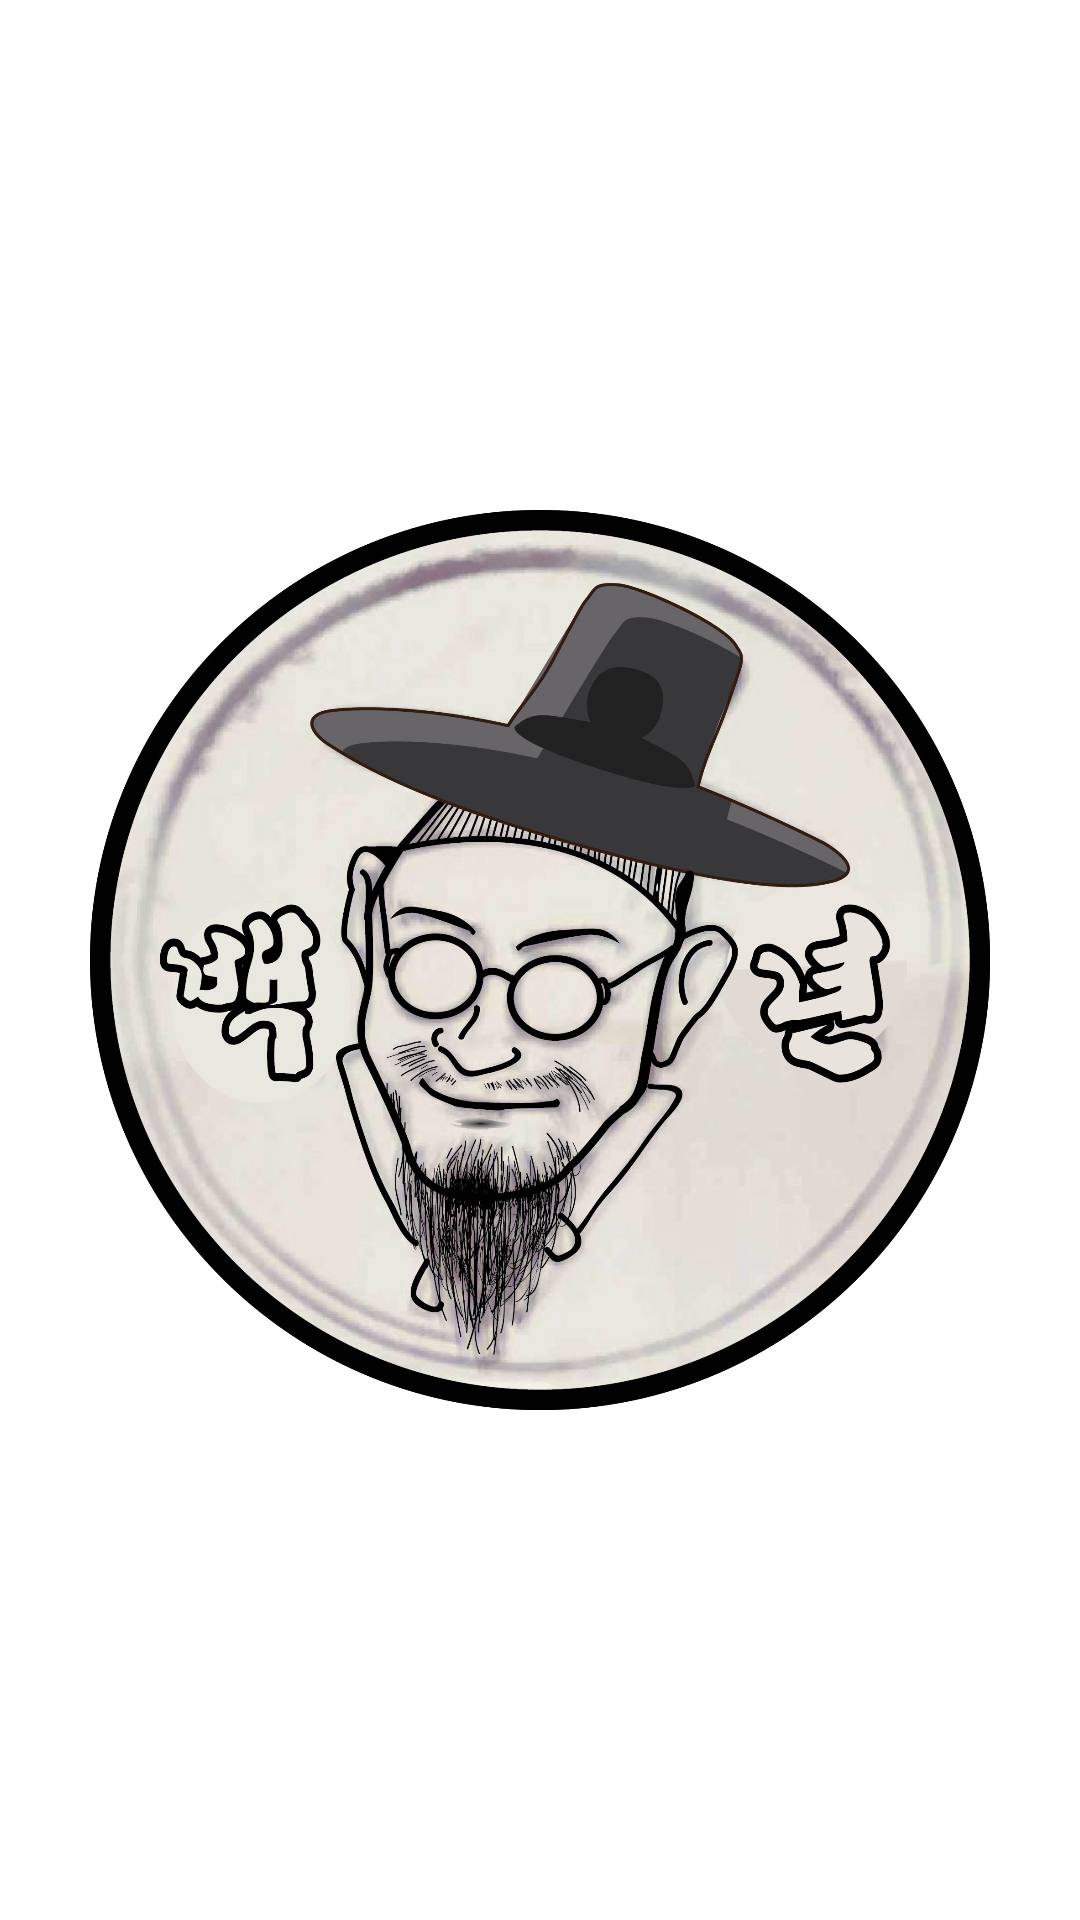

Write the Android layout XML for this screen, with the resource values it uses.
<!-- AndroidManifest.xml: application theme Theme.OrderApp -->
<!-- res/layout/activity_intro.xml -->
<?xml version="1.0" encoding="utf-8"?>
<layout xmlns:android="http://schemas.android.com/apk/res/android"
    xmlns:app="http://schemas.android.com/apk/res-auto"
    xmlns:tools="http://schemas.android.com/tools">

    <androidx.constraintlayout.widget.ConstraintLayout
        android:layout_width="match_parent"
        android:layout_height="match_parent"
        android:background="@color/white"
        tools:context=".activity.IntroActivity">

        <ImageView
            android:layout_width="300dp"
            android:layout_height="300dp"
            android:src="@drawable/icon"
            app:layout_constraintStart_toStartOf="parent"
            app:layout_constraintEnd_toEndOf="parent"
            app:layout_constraintTop_toTopOf="parent"
            app:layout_constraintBottom_toBottomOf="parent" />

    </androidx.constraintlayout.widget.ConstraintLayout>
</layout>
<!-- resources referenced by this layout -->
<resources>
  <color name="white">#FFFFFFFF</color>
  <!-- drawable icon: jpg bitmap (drawable-xxxhdpi, 297210 bytes) -->
  <style name="Theme.OrderApp" parent="Base.Theme.OrderApp" />
  <style name="Base.Theme.OrderApp" parent="Theme.Material3.DayNight.NoActionBar">
          
          
          <item name="android:statusBarColor">@color/font</item>
      </style>
  <color name="font">#1D1D1D</color>
</resources>
